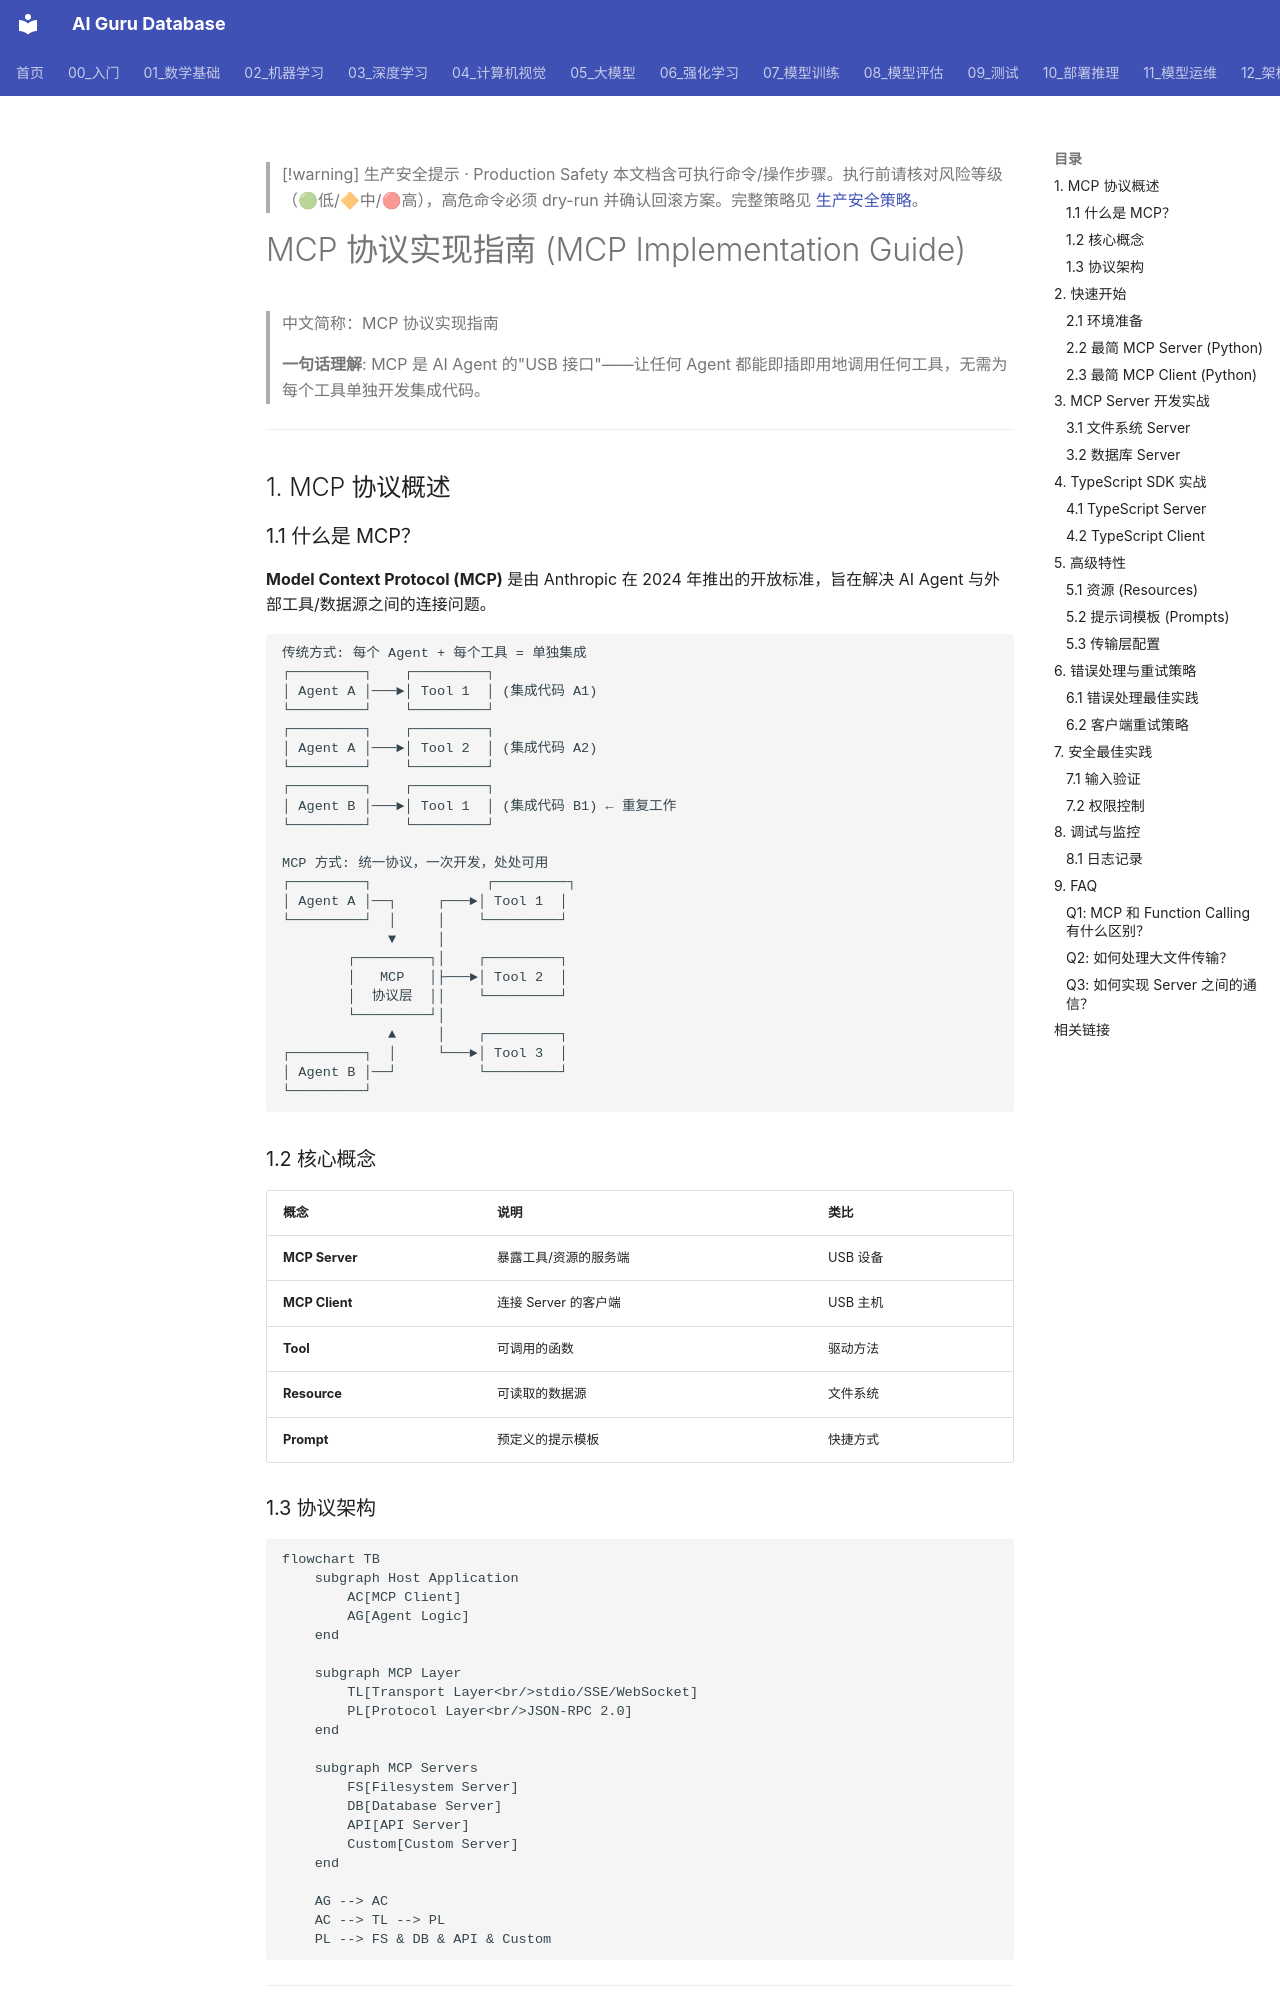

repository: ai-guru-global/ai-guru-database · page: 15_智能体/01_Agent基础/20_MCP_实现_指南/index.html · generator: mkdocs

---
title: 'MCP 协议实现指南 (MCP Implementation Guide)'
category: '15-agent-production-agent-foundations'
tags: ["reinforcement-learning", "agent", "mdp"]
summary: '> **一句话理解**: MCP 是 AI Agent 的"USB 接口"——让任何 Agent 都能即插即用地调用任何工具，无需为每个工具单独开发集成代码。'
created: '2026-05-31'
updated: '2026-05-31'
tier: supporting
aliases:
  - "Mcp Implementation Guide"
  - "MCP Implementation Guide"
  - MCP_Implementation_Guide
sources: []

name_zh: "MCP 协议实现指南"
---

> [!warning] 生产安全提示 · Production Safety
> 本文档含可执行命令/操作步骤。执行前请核对风险等级（🟢低/🔶中/🔴高），高危命令必须 dry-run 并确认回滚方案。完整策略见 [生产安全策略](../../治理/Production_Safety_Policy.md)。
<!-- op-safety-banner v1 -->
# MCP 协议实现指南 (MCP Implementation Guide)

> 中文简称：MCP 协议实现指南

> **一句话理解**: MCP 是 AI Agent 的"USB 接口"——让任何 Agent 都能即插即用地调用任何工具，无需为每个工具单独开发集成代码。

---

## 1. MCP 协议概述

### 1.1 什么是 MCP？

**Model Context Protocol (MCP)** 是由 Anthropic 在 2024 年推出的开放标准，旨在解决 AI Agent 与外部工具/数据源之间的连接问题。

```
传统方式: 每个 Agent + 每个工具 = 单独集成
┌─────────┐    ┌─────────┐
│ Agent A │───►│ Tool 1  │ (集成代码 A1)
└─────────┘    └─────────┘
┌─────────┐    ┌─────────┐
│ Agent A │───►│ Tool 2  │ (集成代码 A2)
└─────────┘    └─────────┘
┌─────────┐    ┌─────────┐
│ Agent B │───►│ Tool 1  │ (集成代码 B1) ← 重复工作
└─────────┘    └─────────┘

MCP 方式: 统一协议，一次开发，处处可用
┌─────────┐              ┌─────────┐
│ Agent A │──┐     ┌───►│ Tool 1  │
└─────────┘  │     │    └─────────┘
             ▼     │
        ┌─────────┐│    ┌─────────┐
        │   MCP   │├───►│ Tool 2  │
        │  协议层  ││    └─────────┘
        └─────────┘│
             ▲     │    ┌─────────┐
┌─────────┐  │     └───►│ Tool 3  │
│ Agent B │──┘          └─────────┘
└─────────┘
```

### 1.2 核心概念

| 概念 | 说明 | 类比 |
|-----|------|------|
| **MCP Server** | 暴露工具/资源的服务端 | USB 设备 |
| **MCP Client** | 连接 Server 的客户端 | USB 主机 |
| **Tool** | 可调用的函数 | 驱动方法 |
| **Resource** | 可读取的数据源 | 文件系统 |
| **Prompt** | 预定义的提示模板 | 快捷方式 |

### 1.3 协议架构

```mermaid
flowchart TB
    subgraph Host Application
        AC[MCP Client]
        AG[Agent Logic]
    end
    
    subgraph MCP Layer
        TL[Transport Layer<br/>stdio/SSE/WebSocket]
        PL[Protocol Layer<br/>JSON-RPC 2.0]
    end
    
    subgraph MCP Servers
        FS[Filesystem Server]
        DB[Database Server]
        API[API Server]
        Custom[Custom Server]
    end
    
    AG --> AC
    AC --> TL --> PL
    PL --> FS & DB & API & Custom
```

---

## 2. 快速开始

### 2.1 环境准备

```bash
# Python SDK
pip install mcp

# TypeScript SDK
npm install @modelcontextprotocol/sdk

# 验证安装
python -c "import mcp; print(mcp.__version__)"
```
